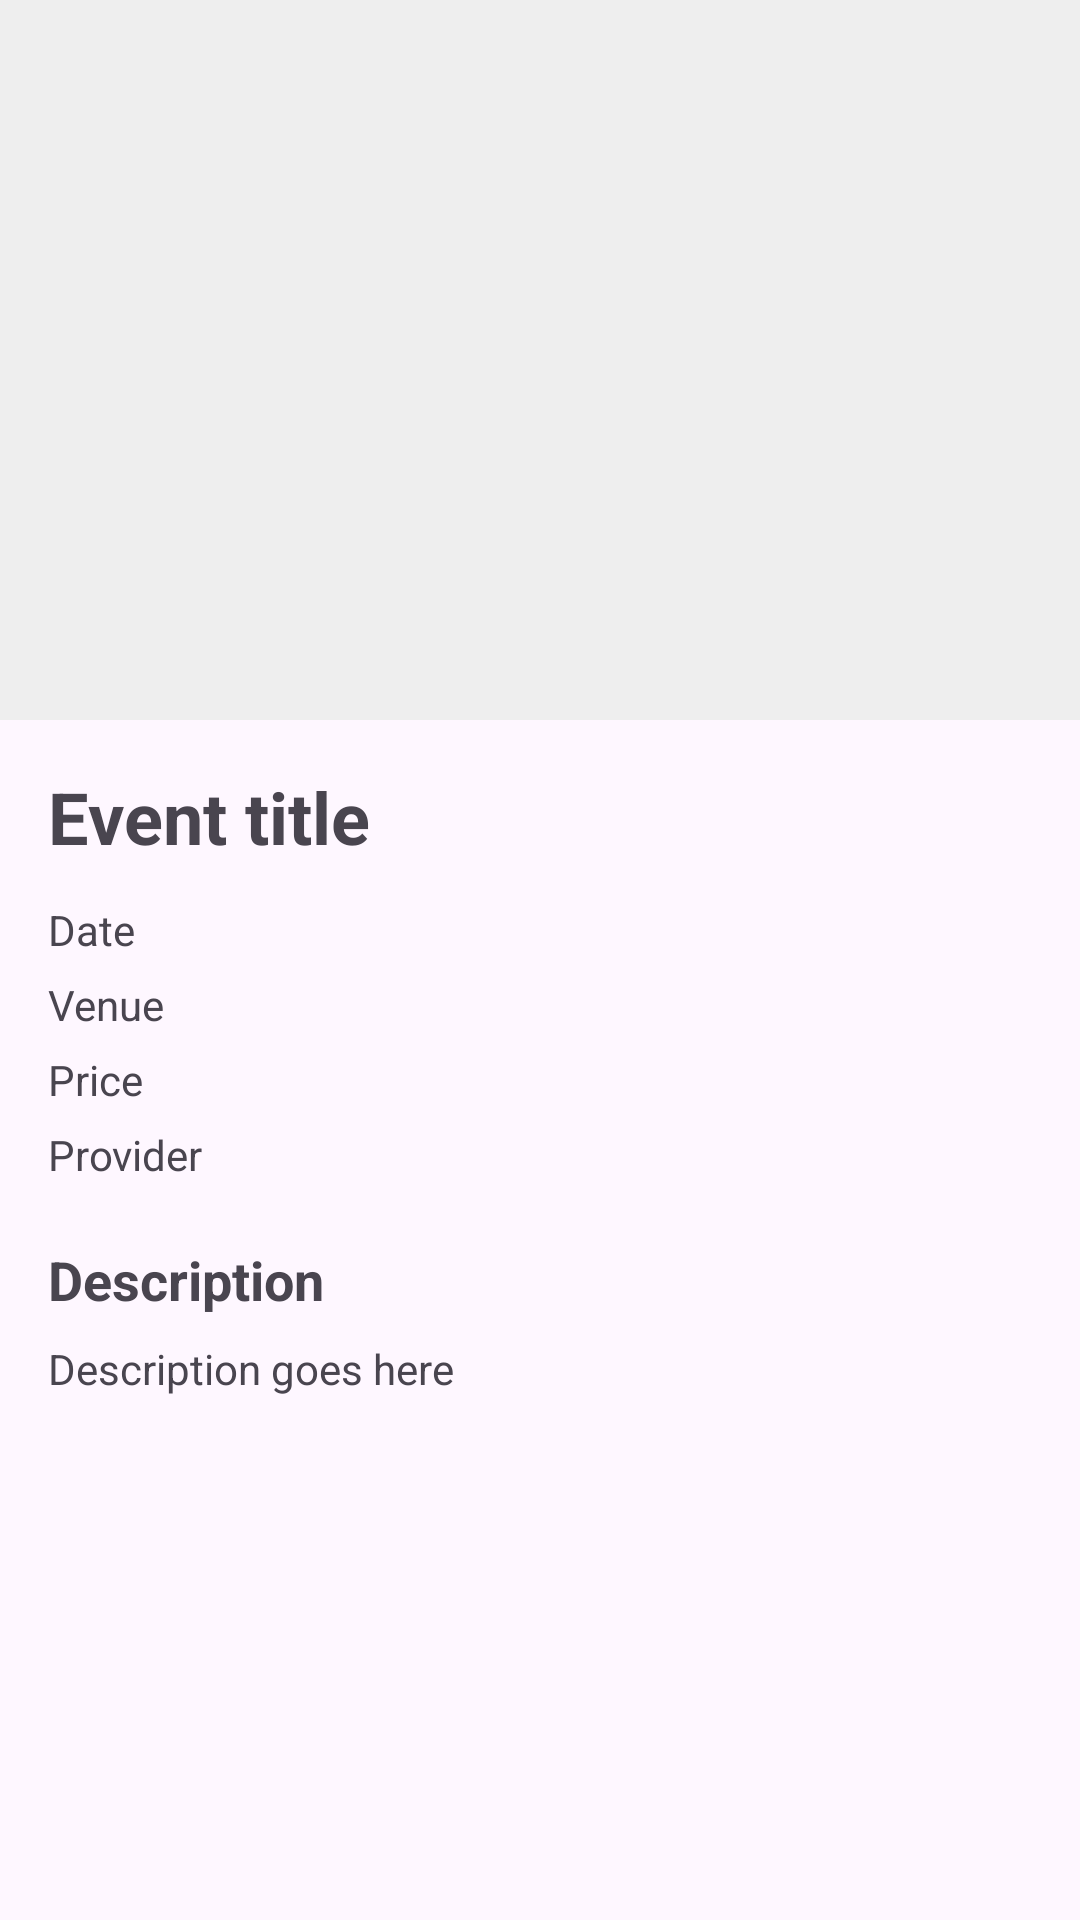

Here is an Android app screen rendered from its layout file. Give the layout XML and the strings, colors and styles it references.
<!-- AndroidManifest.xml: application theme Theme.Jamboree -->
<!-- res/layout/fragment_event_details.xml -->
<?xml version="1.0" encoding="utf-8"?>
<ScrollView xmlns:android="http://schemas.android.com/apk/res/android"
    android:layout_width="match_parent"
    android:layout_height="match_parent">

    <LinearLayout
        android:layout_width="match_parent"
        android:layout_height="wrap_content"
        android:orientation="vertical"
        android:paddingBottom="24dp">

        <ImageView
            android:id="@+id/eventImageView"
            android:layout_width="match_parent"
            android:layout_height="240dp"
            android:background="#EEEEEE"
            android:scaleType="centerCrop"
            android:contentDescription="@null" />

        <ProgressBar
            android:id="@+id/progressBar"
            android:layout_width="wrap_content"
            android:layout_height="wrap_content"
            android:layout_gravity="center_horizontal"
            android:layout_marginTop="16dp"
            android:visibility="gone" />

        <TextView
            android:id="@+id/errorTextView"
            android:layout_width="match_parent"
            android:layout_height="wrap_content"
            android:layout_marginTop="16dp"
            android:paddingHorizontal="16dp"
            android:textColor="#B00020"
            android:visibility="gone" />

        <TextView
            android:id="@+id/eventTitleTextView"
            android:layout_width="match_parent"
            android:layout_height="wrap_content"
            android:layout_marginTop="16dp"
            android:paddingHorizontal="16dp"
            android:text="@string/event_title"
            android:textSize="24sp"
            android:textStyle="bold" />

        <TextView
            android:id="@+id/eventDateTextView"
            android:layout_width="match_parent"
            android:layout_height="wrap_content"
            android:layout_marginTop="12dp"
            android:paddingHorizontal="16dp"
            android:text="@string/date" />

        <TextView
            android:id="@+id/eventVenueTextView"
            android:layout_width="match_parent"
            android:layout_height="wrap_content"
            android:layout_marginTop="6dp"
            android:paddingHorizontal="16dp"
            android:text="@string/venue" />

        <TextView
            android:id="@+id/eventPriceTextView"
            android:layout_width="match_parent"
            android:layout_height="wrap_content"
            android:layout_marginTop="6dp"
            android:paddingHorizontal="16dp"
            android:text="@string/price" />

        <TextView
            android:id="@+id/eventProviderTextView"
            android:layout_width="match_parent"
            android:layout_height="wrap_content"
            android:layout_marginTop="6dp"
            android:paddingHorizontal="16dp"
            android:text="@string/provider" />

        <TextView
            android:layout_width="match_parent"
            android:layout_height="wrap_content"
            android:layout_marginTop="20dp"
            android:paddingHorizontal="16dp"
            android:text="@string/description"
            android:textSize="18sp"
            android:textStyle="bold" />

        <TextView
            android:id="@+id/eventDescriptionTextView"
            android:layout_width="match_parent"
            android:layout_height="wrap_content"
            android:layout_marginTop="8dp"
            android:paddingHorizontal="16dp"
            android:lineSpacingExtra="2dp"
            android:text="Description goes here" />
    </LinearLayout>
</ScrollView>
<!-- resources referenced by this layout -->
<resources>
  <string name="date">Date</string>
  <string name="description">Description</string>
  <string name="event_title">Event title</string>
  <string name="price">Price</string>
  <string name="provider">Provider</string>
  <string name="venue">Venue</string>
  <style name="Theme.Jamboree" parent="Base.Theme.Jamboree" />
  <style name="Base.Theme.Jamboree" parent="Theme.Material3.DayNight.NoActionBar">
          
          
      </style>
</resources>
